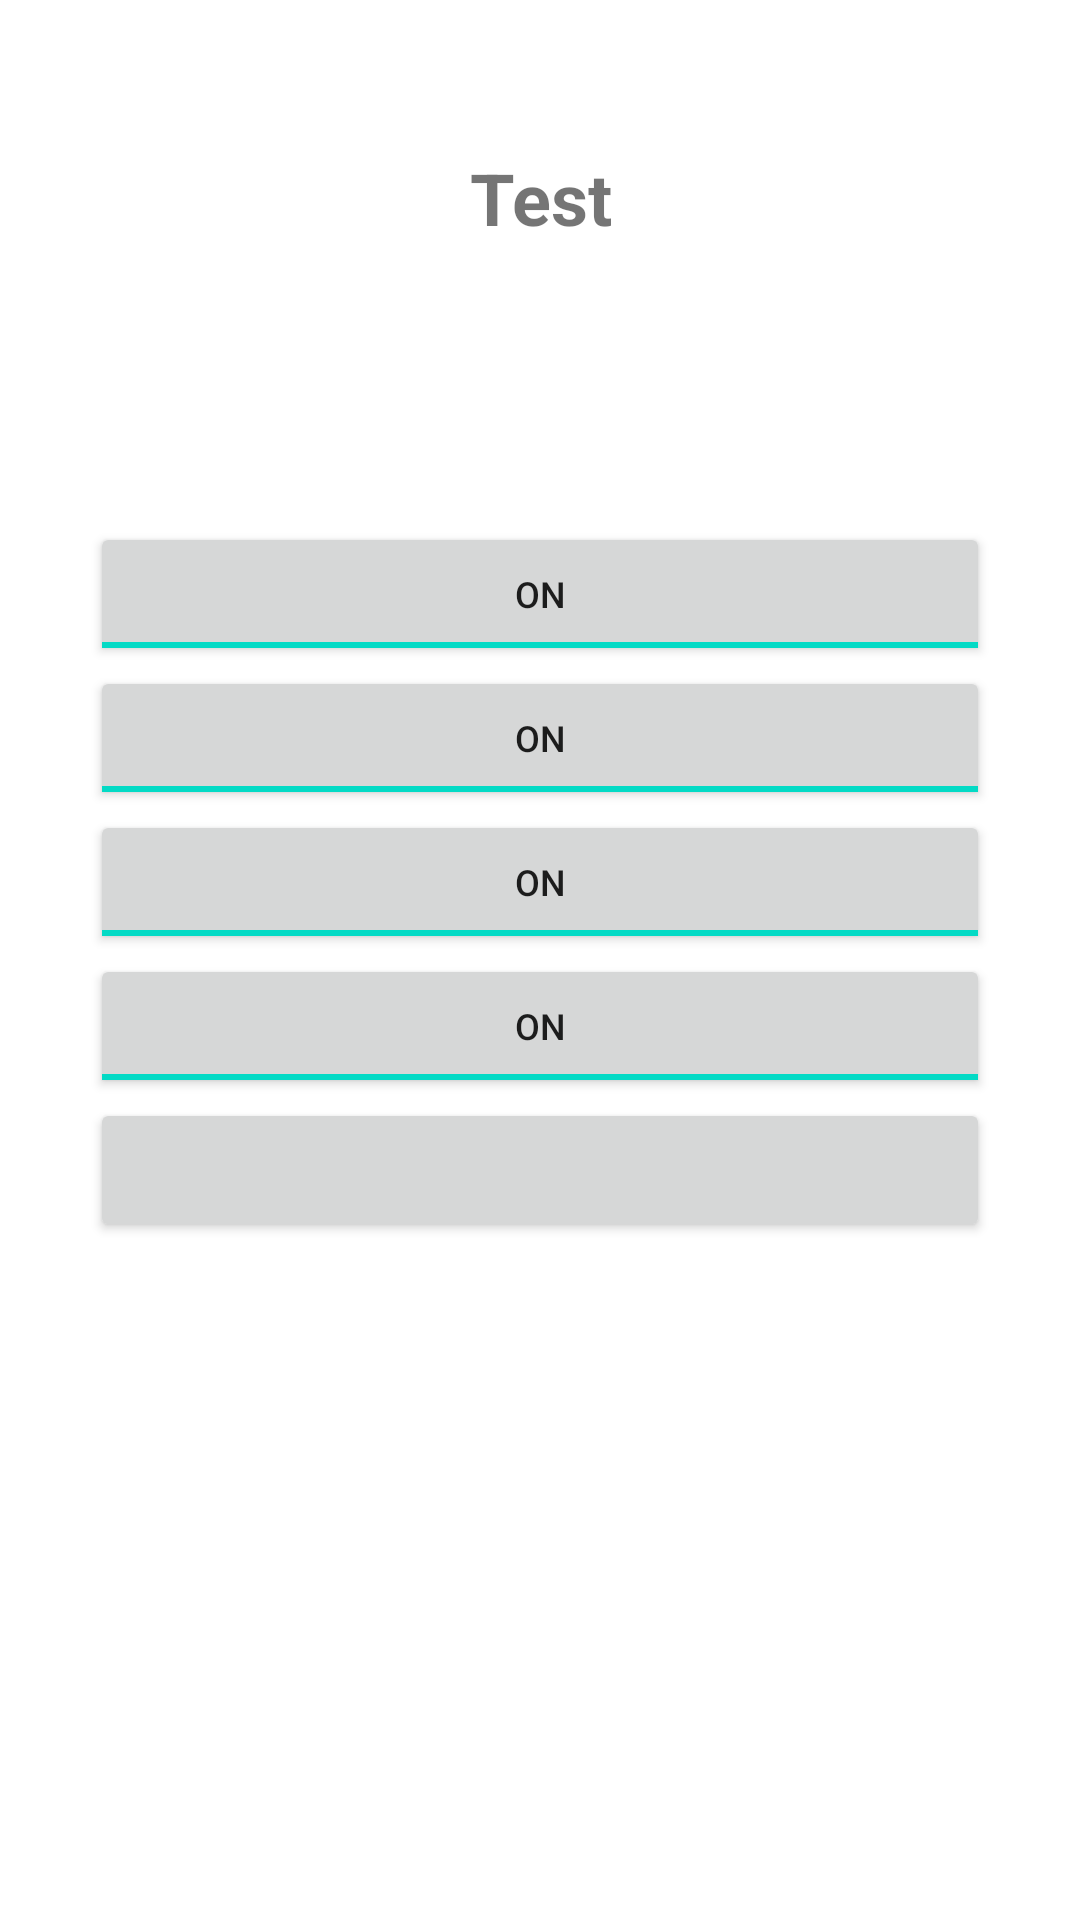

This screen was rendered from an Android layout file. Write that file and the resources it references.
<!-- AndroidManifest.xml: application theme Theme.LifeStyle -->
<!-- res/layout/activity_quiz.xml -->
<?xml version="1.0" encoding="utf-8"?>
<androidx.constraintlayout.widget.ConstraintLayout xmlns:android="http://schemas.android.com/apk/res/android"
    xmlns:tools="http://schemas.android.com/tools"
    android:layout_width="match_parent"
    android:layout_height="match_parent"
    tools:context=".ActivityQuiz">


    <LinearLayout
        android:layout_width="match_parent"
        android:layout_height="match_parent"
        android:layout_marginHorizontal="30dp"
        android:layout_marginVertical="30dp"
        android:orientation="vertical"
        tools:layout_editor_absoluteX="3dp"
        tools:layout_editor_absoluteY="3dp">

        <TextView
            android:id="@+id/quizTitle"
            android:layout_width="match_parent"
            android:layout_height="72dp"
            android:gravity="center"
            android:text="@string/quiz_title"
            android:textSize="24sp"
            android:textStyle="bold"
            />

        <TextView
            android:id="@+id/quizQuestion"
            android:layout_width="match_parent"
            android:layout_height="72dp"
            android:textSize="15sp"
            android:textStyle="bold"
            />

        <ToggleButton
            android:id="@+id/quizAnswer1"
            android:layout_width="match_parent"
            android:layout_height="wrap_content"
            android:checked="true"
            android:clickable="true"
            android:textSize="12sp" />

        <ToggleButton
            android:id="@+id/quizAnswer2"
            android:layout_width="match_parent"
            android:layout_height="wrap_content"
            android:textSize="12sp"

            android:checked="true"
            />

        <ToggleButton
            android:id="@+id/quizAnswer3"
            android:layout_width="match_parent"
            android:layout_height="wrap_content"
            android:textSize="12sp"
            android:checked="true"
            />

        <ToggleButton
            android:id="@+id/quizAnswer4"
            android:layout_width="match_parent"
            android:layout_height="wrap_content"
            android:textSize="12sp"
            android:checked="true"
            />

        <Button
            android:id="@+id/quizSubmit"
            android:layout_width="match_parent"
            android:layout_height="wrap_content"
            />

        <TextView
            android:id="@+id/quizResult"
            android:layout_width="match_parent"
            android:layout_height="72dp"
            android:gravity="center"
            android:text="@string/quiz_title"
            android:textSize="20sp"
            android:textStyle="bold"
            android:visibility="invisible"
            />

    </LinearLayout>

</androidx.constraintlayout.widget.ConstraintLayout>
<!-- resources referenced by this layout -->
<resources>
  <string name="quiz_title">Test</string>
  <style name="Theme.LifeStyle" parent="Theme.MaterialComponents.DayNight.NoActionBar">
          
          <item name="colorPrimary">@color/purple_500</item>
          <item name="colorPrimaryVariant">@color/purple_700</item>
          <item name="colorOnPrimary">@color/white</item>
          
          <item name="colorSecondary">@color/teal_200</item>
          <item name="colorSecondaryVariant">@color/teal_700</item>
          <item name="colorOnSecondary">@color/black</item>
          
          <item name="android:statusBarColor" tools:targetApi="l">?attr/colorPrimaryVariant</item>
          
      </style>
  <!-- not gathered from this repository: default colours our renderer supplied (Android Studio template values) -->
  <color name="purple_500">#FF6200EE</color>
  <color name="purple_700">#FF3700B3</color>
  <color name="teal_200">#FF03DAC5</color>
  <color name="teal_700">#FF018786</color>
  <color name="black">#FF000000</color>
  <color name="white">#FFFFFFFF</color>
</resources>
